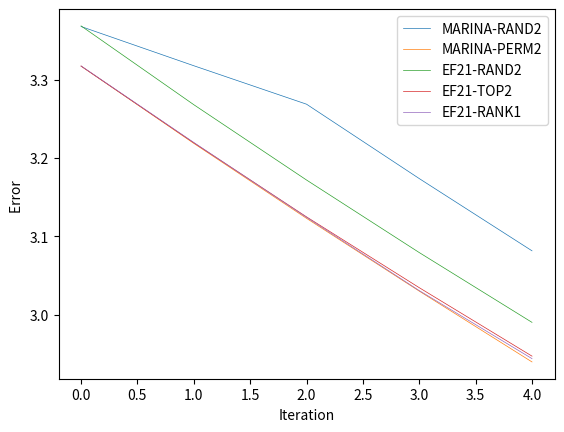

The matplotlib source for this figure:
# -*- coding: utf-8 -*-
"""
Created on Mon Sep  20 19:29:31 2021

@author: Lukang Sun
"""
import matplotlib
from matplotlib.legend import Legend
import numpy as np
import matplotlib.pyplot as plt
from numpy import random
from numpy import matrix
from numpy import *
import math
import heapq
import random
from numpy import linalg as la
c=1
innitialpoint = matrix([[1],[1],[1],[1]])
#function
def f_1(x):
    return math.sin(x[0,0]+0.7)+math.sin(0.2*x[1,0]+0.5)+math.cos(0.1*x[3,0]+0.1)+math.cos(0.5*x[3,0]+0.4)

def f_2(x):
    return 0.5*(x[0,0]*x[0,0]+x[1,0]*x[1,0]+x[2,0]*x[2,0]+x[3,0]*x[3,0])

def grad_1(x):
    return (matrix([[math.cos(x[0,0]+0.7)],[0.2*math.cos(0.2*x[1,0]+0.5)],[-0.1*math.sin(0.1*x[2,0]+0.1)],[-0.5*math.sin(0.5*x[3,0]+0.4)]]))

def grad_2(x):
    return (matrix([[x[0,0]],[x[1,0]],[x[2,0]],[x[3,0]]]))

def unisam1():
    return random.choice([0,1,2,3,4,5,6,7,8,9])      

def uniforms(p):

    tmp=random.uniform(0,1)
    if tmp<p:
        return 1
    else:
        return 0

def unisam():
    a = random.sample([0,1,2,3],2)
    d = matrix([[1,0,0,0],[0,1,0,0],[0,0,1,0],[0,0,0,1]])
    dd = matrix([[1,0,0,0],[0,1,0,0],[0,0,1,0],[0,0,0,1]])
    for i in a:
        dd[i,i]=0
    return d-dd

def top2(x):
    tmp = [abs(x[0,0]),abs(x[1,0]),abs(x[2,0]),abs(x[3,0])]
    lis = heapq.nlargest(2,range(len(tmp)),tmp.__getitem__)
    dd = matrix([[0,0,0,0],[0,0,0,0],[0,0,0,0],[0,0,0,0]])
    for i in lis:
        dd[i,i]=1
    return dd

def rank2(x):
    tmp = matrix([[x[0,0],x[1,0]],[x[2,0],x[3,0]]])
    dd=la.svd(tmp)
    tp = diag(dd[1])
    if abs(tp[0,0])>=abs(tp[1,1]):
        tp[1,1] = 0
    else:
        tp[0,0] = 0
    tm = dd[0]*tp*dd[2]
    return matrix([[tm[0,0]],[tm[0,1]],[tm[1,0]],[tm[1,1]]])


def MarinaRandk(iteration,initialp,stepsizes,probability):  
    iter = iteration
    initial = initialp
    stepsizes = stepsizes
    dis = []
    error = 0
    prob = probability
    x = initial
    g = grad_1(x)+grad_2(x)
    traj = []
    traj.append(x)
    traj.append(x)
    for i in range(iter):
        if uniforms(prob):
            x=x-stepsizes*(grad_1(x)+grad_2(x))
            g=grad_1(x)+grad_2(x)
        else:
            gradi = unisam()*(grad_1(x)-grad_1(traj[-2]))
            gradi = gradi+unisam()*(grad_2(x)-grad_2(traj[-2]))
            gradi = gradi+g
            g=gradi
            x = x - stepsizes*2*gradi
        traj.append(x)
        error = (grad_1(x)+grad_2(x)).transpose()*(grad_1(x)+grad_2(x))
        dis.append(error)
    return dis

def MarinaPermK(iteration,initialp,stepsizes,probability):
    iter = iteration
    initial = initialp
    stepsizes = stepsizes
    dis = []
    error = 0
    prob = probability
    x = initial
    g = grad_1(x)+grad_2(x)
    traj = []
    traj.append(x)
    traj.append(x)
    for i in range(iter):
        if uniforms(prob):
            x=x-stepsizes*(grad_1(x)+grad_2(x))
            g=grad_1(x)+grad_2(x)
        else:
            d = unisam()
            dd=matrix([[1,0,0,0],[0,1,0,0],[0,0,1,0],[0,0,0,1]])-d
            gradi = d*(grad_1(x)-grad_1(traj[-2]))
            gradi = gradi+dd*(grad_2(x)-grad_2(traj[-2]))
            gradi = gradi+g
            g=gradi
            x = x - stepsizes*2*gradi
        traj.append(x)
        error = (grad_1(x)+grad_2(x)).transpose()*(grad_1(x)+grad_2(x))
        dis.append(error)
    return dis

def EF21RANDK(iteration,initialp,stepsizes,probability):
    iter = iteration
    initial = initialp
    stepsizes = stepsizes
    dis = []
    error = 0
    prob = probability
    x = initial
    g = unisam()*(grad_1(x)+grad_2(x))
    traj = []
    traj.append(x)
    traj.append(x)
    for i in range(iter):
        d = unisam()
        gradi = d*(grad_1(x)+grad_2(x)-g)
        gradi = gradi+g
        g=gradi
        x = x - stepsizes*2*gradi
        traj.append(x)
        error = (grad_1(x)+grad_2(x)).transpose()*(grad_1(x)+grad_2(x))
        dis.append(error)
    return dis 


def EF21TOPK(iteration,initialp,stepsizes,probability):
    iter = iteration
    initial = initialp
    stepsizes = stepsizes
    dis = []
    error = 0
    prob = probability
    x = initial
    g = top2(grad_1(x)+grad_2(x))*(grad_1(x)+grad_2(x))
    traj = []
    traj.append(x)
    traj.append(x)
    for i in range(iter):
        gradi = top2(grad_1(x)+grad_2(x)-g)*(grad_1(x)+grad_2(x)-g)
        gradi = gradi+g
        g=gradi
        x = x - stepsizes*2*gradi
        traj.append(x)
        error = (grad_1(x)+grad_2(x)).transpose()*(grad_1(x)+grad_2(x))
        dis.append(error)
    return dis 

def EF21RANKK(iteration,initialp,stepsizes,probability):
    iter = iteration
    initial = initialp
    stepsizes = stepsizes
    dis = []
    error = 0
    prob = probability
    x = initial
    g = rank2(grad_1(x)+grad_2(x))
    traj = []
    traj.append(x)
    traj.append(x)
    for i in range(iter):
        gradi = rank2(grad_1(x)+grad_2(x)-g)
        gradi = gradi+g
        g=gradi
        x = x - stepsizes*2*gradi
        traj.append(x)
        error = (grad_1(x)+grad_2(x)).transpose()*(grad_1(x)+grad_2(x))
        dis.append(error)
    return dis 




iteration = 5
stepsize = 100**-1
p=0.3

MarinaRand=MarinaRandk(iteration,innitialpoint,stepsize,p)
New = []
for i in MarinaRand:
    New.append(float(i))

MarinaPerm=MarinaPermK(iteration,innitialpoint,stepsize,p)
Neew = []
for j in MarinaPerm:
    Neew.append(float(j))

EF21RAND=EF21RANDK(iteration,innitialpoint,stepsize,p)
EF = []
for k in EF21RAND:
    EF.append(float(k))

EF21Top=EF21TOPK(iteration,innitialpoint,stepsize,p)
EFT = []
for m in EF21Top:
    EFT.append(float(m))

EF21Rank = EF21RANDK(iteration,innitialpoint,stepsize,p)
EFTT = []
for n in EF21Rank:
    EFTT.append(float(n))


plt.plot(range(iteration),New,linewidth = 0.5,label = 'MARINA-RAND2')
plt.plot(range(iteration),Neew,linewidth = 0.5,label = 'MARINA-PERM2')
plt.plot(range(iteration),EF,linewidth = 0.5,label = 'EF21-RAND2')
plt.plot(range(iteration),EFT,linewidth = 0.5,label='EF21-TOP2')
plt.plot(range(iteration),EFTT,linewidth = 0.5, label = 'EF21-RANK1')

plt.legend()
plt.xlabel('Iteration')
plt.ylabel('Error ')
#plt.title('Stepsize = 0.01')
plt.show()